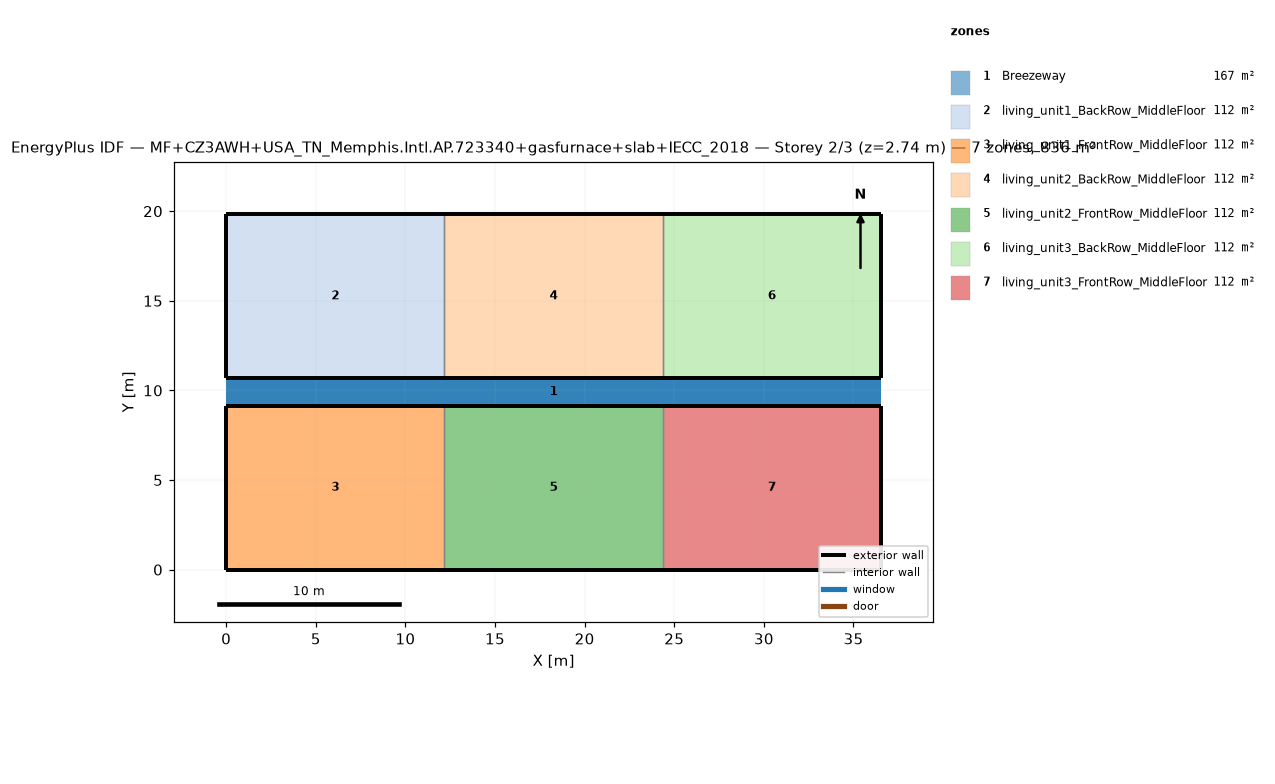
=== STOREY PLAN SPEC (per zone: floor XY polygon, exterior-wall plan segments, windows/doors) ===
zone 1: Breezeway  (167.0 m²)
  floor: (36.54, 9.16) (0.00, 9.16) (0.00, 10.68) (36.54, 10.68)
  floor: (36.54, 9.16) (0.00, 9.16) (0.00, 10.68) (36.54, 10.68)
  floor: (36.54, 9.16) (0.00, 9.16) (0.00, 10.68) (36.54, 10.68)
zone 2: living_unit1_BackRow_MiddleFloor  (111.5 m²)
  floor: (12.18, 10.68) (0.00, 10.68) (0.00, 19.84) (12.18, 19.84)
  exterior wall: (0.00, 10.68) – (12.18, 10.68)  [12.2 m]
  exterior wall: (12.18, 19.84) – (0.00, 19.84)  [12.2 m]
  exterior wall: (0.00, 19.84) – (0.00, 10.68)  [9.2 m]
  interior walls: 1
zone 3: living_unit1_FrontRow_MiddleFloor  (111.5 m²)
  floor: (12.18, 0.00) (0.00, 0.00) (0.00, 9.16) (12.18, 9.16)
  exterior wall: (0.00, 0.00) – (12.18, 0.00)  [12.2 m]
  exterior wall: (12.18, 9.16) – (0.00, 9.16)  [12.2 m]
  exterior wall: (0.00, 9.16) – (0.00, 0.00)  [9.2 m]
  interior walls: 1
zone 4: living_unit2_BackRow_MiddleFloor  (111.5 m²)
  floor: (24.36, 10.68) (12.18, 10.68) (12.18, 19.84) (24.36, 19.84)
  exterior wall: (12.18, 10.68) – (24.36, 10.68)  [12.2 m]
  exterior wall: (24.36, 19.84) – (12.18, 19.84)  [12.2 m]
  interior walls: 2
zone 5: living_unit2_FrontRow_MiddleFloor  (111.5 m²)
  floor: (24.36, 0.00) (12.18, 0.00) (12.18, 9.16) (24.36, 9.16)
  exterior wall: (12.18, 0.00) – (24.36, 0.00)  [12.2 m]
  exterior wall: (24.36, 9.16) – (12.18, 9.16)  [12.2 m]
  interior walls: 2
zone 6: living_unit3_BackRow_MiddleFloor  (111.5 m²)
  floor: (36.54, 10.68) (24.36, 10.68) (24.36, 19.84) (36.54, 19.84)
  exterior wall: (24.36, 10.68) – (36.54, 10.68)  [12.2 m]
  exterior wall: (36.54, 10.68) – (36.54, 19.84)  [9.2 m]
  exterior wall: (36.54, 19.84) – (24.36, 19.84)  [12.2 m]
  interior walls: 1
zone 7: living_unit3_FrontRow_MiddleFloor  (111.5 m²)
  floor: (36.54, 0.00) (24.36, 0.00) (24.36, 9.16) (36.54, 9.16)
  exterior wall: (24.36, 0.00) – (36.54, 0.00)  [12.2 m]
  exterior wall: (36.54, 0.00) – (36.54, 9.16)  [9.2 m]
  exterior wall: (36.54, 9.16) – (24.36, 9.16)  [12.2 m]
  interior walls: 1

=== DERIVED (storey summary) ===
Building: MF+CZ3AWH+USA_TN_Memphis.Intl.AP.723340+gasfurnace+slab+IECC_2018
Storey: 2 of 3  (floor level z = 2.74 m)
Storey gross floor area: 836.2 m²
Zones on this storey: 7
  - Breezeway: floor 167.0 m²
  - living_unit1_BackRow_MiddleFloor: floor 111.5 m²; exterior wall 33.5 m (86.9 m²); WWR 0.0%
  - living_unit1_FrontRow_MiddleFloor: floor 111.5 m²; exterior wall 33.5 m (86.9 m²); WWR 0.0%
  - living_unit2_BackRow_MiddleFloor: floor 111.5 m²; exterior wall 24.4 m (63.1 m²); WWR 0.0%
  - living_unit2_FrontRow_MiddleFloor: floor 111.5 m²; exterior wall 24.4 m (63.1 m²); WWR 0.0%
  - living_unit3_BackRow_MiddleFloor: floor 111.5 m²; exterior wall 33.5 m (86.9 m²); WWR 0.0%
  - living_unit3_FrontRow_MiddleFloor: floor 111.5 m²; exterior wall 33.5 m (86.9 m²); WWR 0.0%
Zone adjacency (shared interzone walls):
  - living_unit1_BackRow_MiddleFloor ↔ living_unit2_BackRow_MiddleFloor
  - living_unit1_FrontRow_MiddleFloor ↔ living_unit2_FrontRow_MiddleFloor
  - living_unit2_BackRow_MiddleFloor ↔ living_unit3_BackRow_MiddleFloor
  - living_unit2_FrontRow_MiddleFloor ↔ living_unit3_FrontRow_MiddleFloor